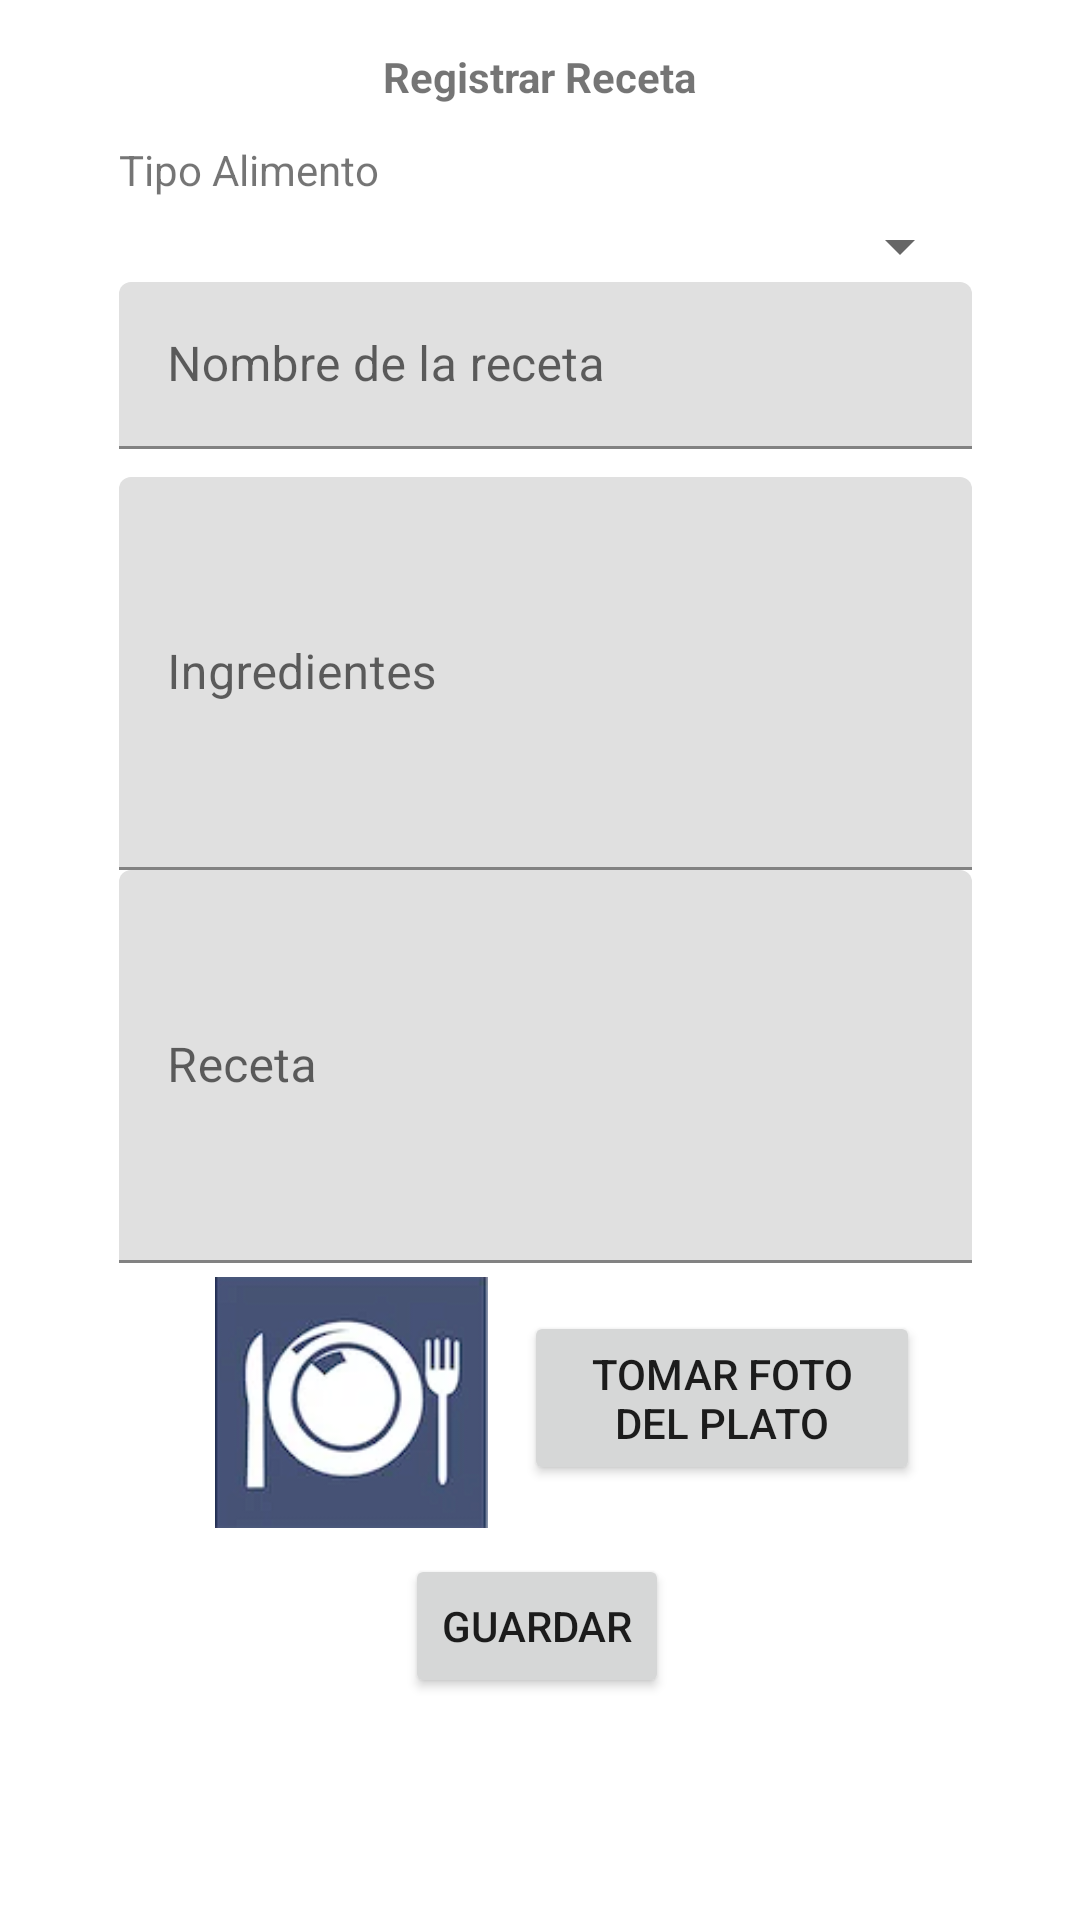

This screen was rendered from an Android layout file. Write that file and the resources it references.
<!-- AndroidManifest.xml: application theme Theme.CeliacBite -->
<!-- res/layout/activity_registrar_receta.xml -->
<?xml version="1.0" encoding="utf-8"?>
<androidx.constraintlayout.widget.ConstraintLayout xmlns:android="http://schemas.android.com/apk/res/android"
    xmlns:app="http://schemas.android.com/apk/res-auto"
    xmlns:tools="http://schemas.android.com/tools"
    android:layout_width="match_parent"
    android:layout_height="match_parent"
    tools:context=".RegistrarReceta">

    <androidx.constraintlayout.widget.Guideline
        android:id="@+id/guideline2"
        android:layout_width="wrap_content"
        android:layout_height="wrap_content"
        android:orientation="vertical"
        app:layout_constraintGuide_percent="0.11" />

    <androidx.constraintlayout.widget.Guideline
        android:id="@+id/guideline3"
        android:layout_width="wrap_content"
        android:layout_height="wrap_content"
        android:orientation="vertical"
        app:layout_constraintGuide_percent="0.9" />

    <androidx.constraintlayout.widget.Guideline
        android:id="@+id/guideline4"
        android:layout_width="wrap_content"
        android:layout_height="wrap_content"
        android:orientation="horizontal"
        app:layout_constraintGuide_percent="0.05" />

    <TextView
        android:id="@+id/textView4"
        android:layout_width="wrap_content"
        android:layout_height="wrap_content"
        android:layout_marginTop="12dp"
        android:text="Tipo Alimento"
        app:layout_constraintEnd_toStartOf="@+id/guideline3"
        app:layout_constraintHorizontal_bias="0.0"
        app:layout_constraintStart_toStartOf="@+id/guideline2"
        app:layout_constraintTop_toBottomOf="@+id/textView5" />

    <com.google.android.material.textfield.TextInputLayout
        android:id="@+id/til_edit_reg_receta"
        android:layout_width="0dp"
        android:layout_height="65dp"
        app:layout_constraintEnd_toStartOf="@+id/guideline3"
        app:layout_constraintStart_toStartOf="@+id/guideline2"
        app:layout_constraintTop_toBottomOf="@+id/sp_reg_tipo_alimento">

        <com.google.android.material.textfield.TextInputEditText
            android:layout_width="match_parent"
            android:layout_height="wrap_content"
            android:hint="Nombre de la receta"
            android:inputType="textMultiLine" />
    </com.google.android.material.textfield.TextInputLayout>

    <com.google.android.material.textfield.TextInputLayout
        android:id="@+id/til_reg_instrucciones"
        android:layout_width="0dp"
        android:layout_height="wrap_content"
        app:layout_constraintEnd_toStartOf="@+id/guideline3"
        app:layout_constraintStart_toStartOf="@+id/guideline2"
        app:layout_constraintTop_toBottomOf="@+id/til_reg_ingredientes">

        <com.google.android.material.textfield.TextInputEditText
            android:layout_width="match_parent"
            android:layout_height="131dp"
            android:hint="Receta"
            android:inputType="text|textMultiLine" />
    </com.google.android.material.textfield.TextInputLayout>

    <com.google.android.material.textfield.TextInputLayout
        android:id="@+id/til_reg_ingredientes"
        android:layout_width="0dp"
        android:layout_height="wrap_content"
        app:layout_constraintEnd_toStartOf="@+id/guideline3"
        app:layout_constraintStart_toStartOf="@+id/guideline2"
        app:layout_constraintTop_toBottomOf="@+id/til_edit_reg_receta">

        <com.google.android.material.textfield.TextInputEditText
            android:layout_width="match_parent"
            android:layout_height="131dp"
            android:hint="Ingredientes"
            android:inputType="text|textMultiLine" />
    </com.google.android.material.textfield.TextInputLayout>

    <Spinner
        android:id="@+id/sp_reg_tipo_alimento"
        android:layout_width="0dp"
        android:layout_height="wrap_content"
        android:layout_marginTop="4dp"
        app:layout_constraintEnd_toStartOf="@+id/guideline3"
        app:layout_constraintHorizontal_bias="0.0"
        app:layout_constraintStart_toStartOf="@+id/guideline2"
        app:layout_constraintTop_toBottomOf="@+id/textView4" />

    <TextView
        android:id="@+id/textView5"
        android:layout_width="wrap_content"
        android:layout_height="wrap_content"
        android:layout_marginTop="16dp"
        android:text="Registrar Receta"
        android:textStyle="bold"
        app:layout_constraintEnd_toStartOf="@+id/guideline3"
        app:layout_constraintHorizontal_bias="0.49"
        app:layout_constraintStart_toStartOf="@+id/guideline2"
        app:layout_constraintTop_toTopOf="parent" />

    <Button
        android:id="@+id/btn_fotoPlato"
        android:layout_width="132dp"
        android:layout_height="58dp"
        android:layout_marginTop="16dp"
        android:text="Tomar Foto Del Plato"
        app:layout_constraintEnd_toStartOf="@+id/guideline3"
        app:layout_constraintHorizontal_bias="0.41"
        app:layout_constraintStart_toEndOf="@+id/plato"
        app:layout_constraintTop_toBottomOf="@+id/til_reg_instrucciones" />

    <ImageView
        android:id="@+id/plato"
        android:layout_width="91dp"
        android:layout_height="85dp"
        android:layout_marginStart="32dp"
        android:layout_marginTop="4dp"
        app:layout_constraintStart_toStartOf="@+id/guideline2"
        app:layout_constraintTop_toBottomOf="@+id/til_reg_instrucciones"
        app:srcCompat="@drawable/comida" />

    <Button
        android:id="@+id/btn_save"
        android:layout_width="wrap_content"
        android:layout_height="wrap_content"
        android:layout_marginTop="8dp"
        android:text="Guardar"
        app:layout_constraintEnd_toStartOf="@+id/guideline3"
        app:layout_constraintHorizontal_bias="0.486"
        app:layout_constraintStart_toStartOf="@+id/guideline2"
        app:layout_constraintTop_toBottomOf="@+id/plato" />


</androidx.constraintlayout.widget.ConstraintLayout>
<!-- resources referenced by this layout -->
<resources>
  <!-- drawable comida: png bitmap (drawable-v24, 17730 bytes) -->
  <style name="Theme.CeliacBite" parent="Theme.MaterialComponents.DayNight.DarkActionBar">
          
          <item name="colorPrimary">@color/purple_500</item>
          <item name="colorPrimaryVariant">@color/purple_700</item>
          <item name="colorOnPrimary">@color/white</item>
          
          <item name="colorSecondary">@color/teal_200</item>
          <item name="colorSecondaryVariant">@color/teal_700</item>
          <item name="colorOnSecondary">@color/black</item>
          
          <item name="android:statusBarColor" tools:targetApi="l">?attr/colorPrimaryVariant</item>
          
      </style>
  <!-- not gathered from this repository: default colours our renderer supplied (Android Studio template values) -->
  <color name="purple_500">#FF6200EE</color>
  <color name="purple_700">#FF3700B3</color>
  <color name="teal_200">#FF03DAC5</color>
  <color name="teal_700">#FF018786</color>
  <color name="black">#FF000000</color>
  <color name="white">#FFFFFFFF</color>
</resources>
